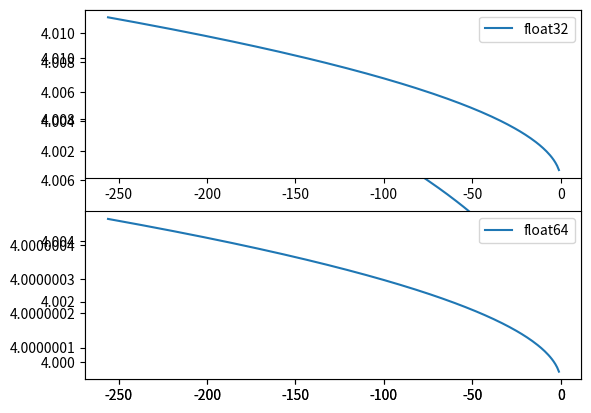

The script that saved this image:
import numpy as np
import matplotlib.pyplot as plt

x0 = np.float32(2/3)
x0eps = np.finfo(x0).eps

x1 = np.float64(2/3)
x1eps = np.finfo(x1).eps

z1 = []
z2 = []


def alpha(n, eps):
    return n * 4 * eps


a = 1
b = -4


def c(i, eps):
    return 4 + alpha(i, eps)


for i in range(-256, 0):
    x = (-b + np.sqrt(b*b - 4 * a * c(i, x0eps))/2)
    z1.append(x)

for i in range(-256, 0):
    x = (-b + np.sqrt(b*b - 4 * a * c(i, x1eps))/2)
    z2.append(x)

# print(z1,"\n\n\n",z2)

xos = np.arange(-256, 0, 1)

plt.plot(xos, z1, label="float32")
plt.plot(xos, z2, label="float64")
plt.ticklabel_format(useOffset=False)
plt.legend()
plt.show()

plt.subplot(211)
plt.plot(xos, z1, label="float32")
plt.legend()
plt.ticklabel_format(useOffset=False)
plt.subplot(212)
plt.plot(xos, z2, label="float64")
plt.legend()
plt.ticklabel_format(useOffset=False)
plt.show()